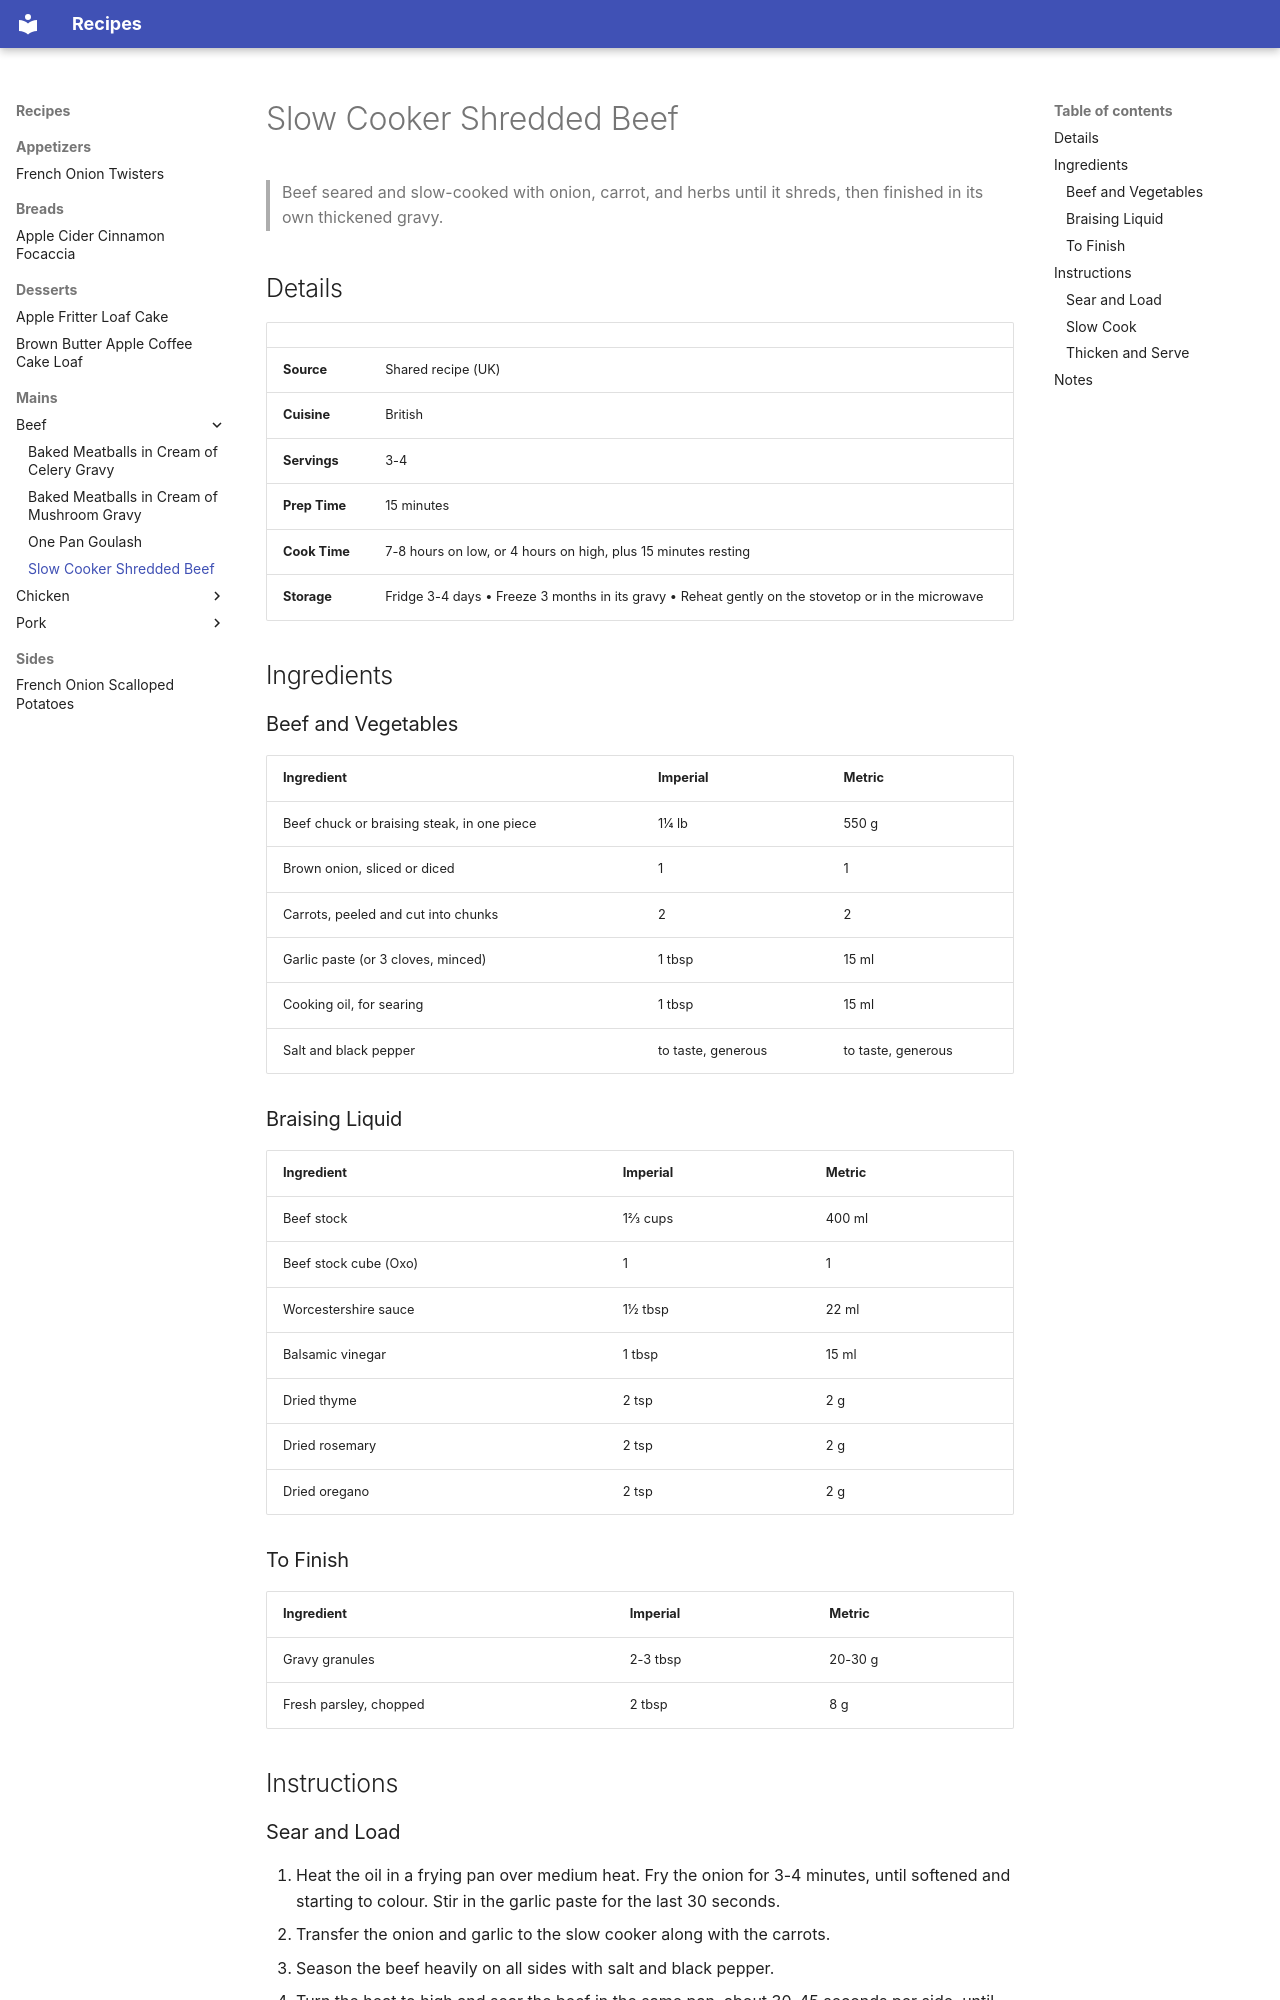

repository: jamesmandrews/recipe-collection · page: mains/beef/slow-cooker-shredded-beef/index.html · generator: mkdocs

# Slow Cooker Shredded Beef

> Beef seared and slow-cooked with onion, carrot, and herbs until it shreds, then finished in its own thickened gravy.

## Details

| | |
|-----|-----|
| **Source** | Shared recipe (UK) |
| **Cuisine** | British |
| **Servings** | 3-4 |
| **Prep Time** | 15 minutes |
| **Cook Time** | 7-8 hours on low, or 4 hours on high, plus 15 minutes resting |
| **Storage** | Fridge 3-4 days • Freeze 3 months in its gravy • Reheat gently on the stovetop or in the microwave |

## Ingredients

### Beef and Vegetables
| Ingredient | Imperial | Metric |
|------------|----------|--------|
| Beef chuck or braising steak, in one piece | 1¼ lb | 550 g |
| Brown onion, sliced or diced | 1 | 1 |
| Carrots, peeled and cut into chunks | 2 | 2 |
| Garlic paste (or 3 cloves, minced) | 1 tbsp | 15 ml |
| Cooking oil, for searing | 1 tbsp | 15 ml |
| Salt and black pepper | to taste, generous | to taste, generous |

### Braising Liquid
| Ingredient | Imperial | Metric |
|------------|----------|--------|
| Beef stock | 1⅔ cups | 400 ml |
| Beef stock cube (Oxo) | 1 | 1 |
| Worcestershire sauce | 1½ tbsp | 22 ml |
| Balsamic vinegar | 1 tbsp | 15 ml |
| Dried thyme | 2 tsp | 2 g |
| Dried rosemary | 2 tsp | 2 g |
| Dried oregano | 2 tsp | 2 g |

### To Finish
| Ingredient | Imperial | Metric |
|------------|----------|--------|
| Gravy granules | 2-3 tbsp | 20-30 g |
| Fresh parsley, chopped | 2 tbsp | 8 g |

## Instructions

### Sear and Load
1. Heat the oil in a frying pan over medium heat. Fry the onion for 3-4 minutes, until softened and starting to colour. Stir in the garlic paste for the last 30 seconds.
2. Transfer the onion and garlic to the slow cooker along with the carrots.
3. Season the beef heavily on all sides with salt and black pepper.
4. Turn the heat to high and sear the beef in the same pan, about 30-45 seconds per side, until browned all over. Add it to the slow cooker.

### Slow Cook
1. Add the thyme, rosemary, oregano, Worcestershire sauce, balsamic vinegar, stock cube, and beef stock to the slow cooker.
2. Cover and cook on low for 7-8 hours, or on high for 4 hours, until the beef pulls apart easily with two forks.
